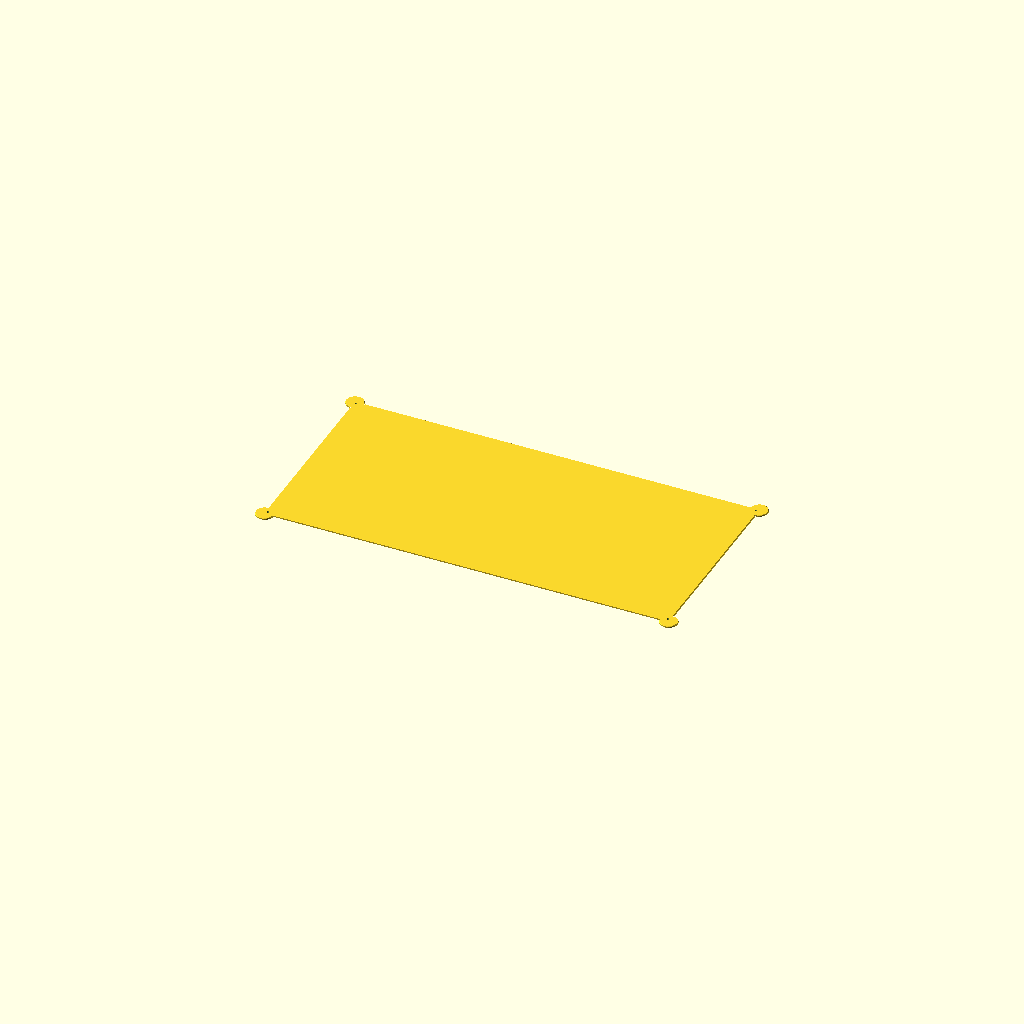
Cell 1: the model at its default parameters.
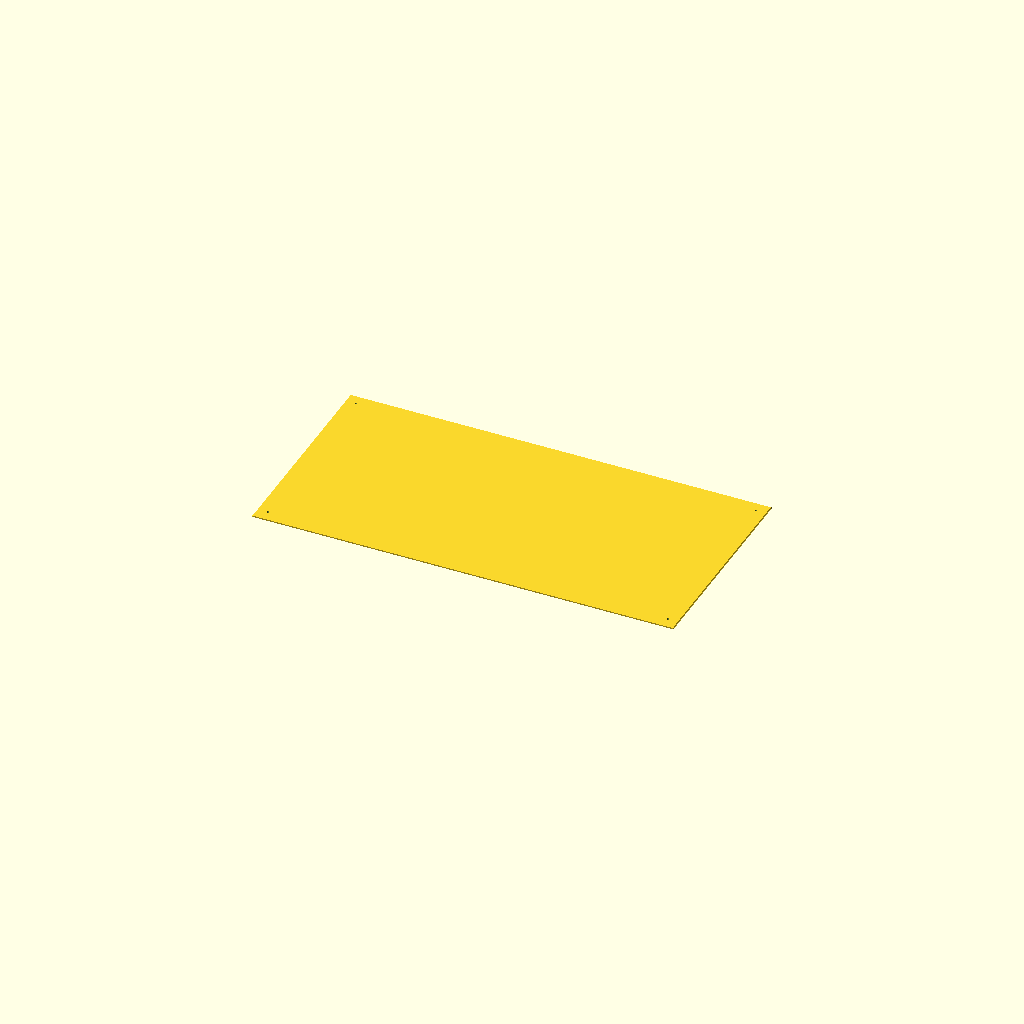
Cell 2 — corner_R set to 1, the other parameters unchanged.
All cells are drawn from one camera (rotation 55°, 0°, 25°, orthographic, colour scheme Cornfield), so only the parameter changes between them.
Source of the model, results/nopscadlib/ablations/no_verification/scad/sheet__DiBond6.scad:
// Parameters
sheet_L = 1000; //[500:2000:1]
sheet_W = 500; //[250:1000:1]
sheet_T = 3; //[1.5:6:0.1]
corner_R = 20; //[10:40:1]
chamfer_C = 1; //[0.5:3:0.1]
hole_d = 6; //[3:12:0.5]
hole_edge_offset = 25; //[10:60:1]
hole_clearance_z = 2; //[1:10:0.5]

// Base shapes
module sheet_panel_base() {
  cube([sheet_L - 2*corner_R, sheet_W - 2*corner_R, sheet_T], center=true);
}

module corner_rounding_cyl() {
  cylinder(r=corner_R, h=sheet_T, center=true);
}

module edge_chamfer_bevel() {
  cylinder(r1=chamfer_C, r2=0, h=chamfer_C, center=true);
}

module mounting_hole_cutter() {
  cylinder(r=hole_d/2, h=sheet_T + hole_clearance_z, center=true);
}

// Operations
module corner_rounding() {
  union() {
    sheet_panel_base();
    translate([-(sheet_L/2 - corner_R), (sheet_W/2 - corner_R), 0]) corner_rounding_cyl();
    translate([(sheet_L/2 - corner_R), (sheet_W/2 - corner_R), 0]) corner_rounding_cyl();
    translate([-(sheet_L/2 - corner_R), -(sheet_W/2 - corner_R), 0]) corner_rounding_cyl();
    translate([(sheet_L/2 - corner_R), -(sheet_W/2 - corner_R), 0]) corner_rounding_cyl();
  }
}

module edge_chamfer() {
  minkowski() {
    corner_rounding();
    edge_chamfer_bevel();
  }
}

module complete_model() {
  difference() {
    edge_chamfer();
    translate([-(sheet_L/2 - hole_edge_offset), (sheet_W/2 - hole_edge_offset), 0]) mounting_hole_cutter();
    translate([(sheet_L/2 - hole_edge_offset), (sheet_W/2 - hole_edge_offset), 0]) mounting_hole_cutter();
    translate([-(sheet_L/2 - hole_edge_offset), -(sheet_W/2 - hole_edge_offset), 0]) mounting_hole_cutter();
    translate([(sheet_L/2 - hole_edge_offset), -(sheet_W/2 - hole_edge_offset), 0]) mounting_hole_cutter();
  }
}

// Final output
complete_model();
Customizer parameters (derived from the source; name, type, default, range or options):
sheet_L: number, default 1000, range 1 to 500, step 2000
sheet_W: number, default 500, range 1 to 250, step 1000
sheet_T: number, default 3, range 0.1 to 1.5, step 6
corner_R: number, default 20, range 1 to 10, step 40
chamfer_C: number, default 1, range 0.1 to 0.5, step 3
hole_d: number, default 6, range 0.5 to 3, step 12
hole_edge_offset: number, default 25, range 1 to 10, step 60
hole_clearance_z: number, default 2, range 0.5 to 1, step 10
